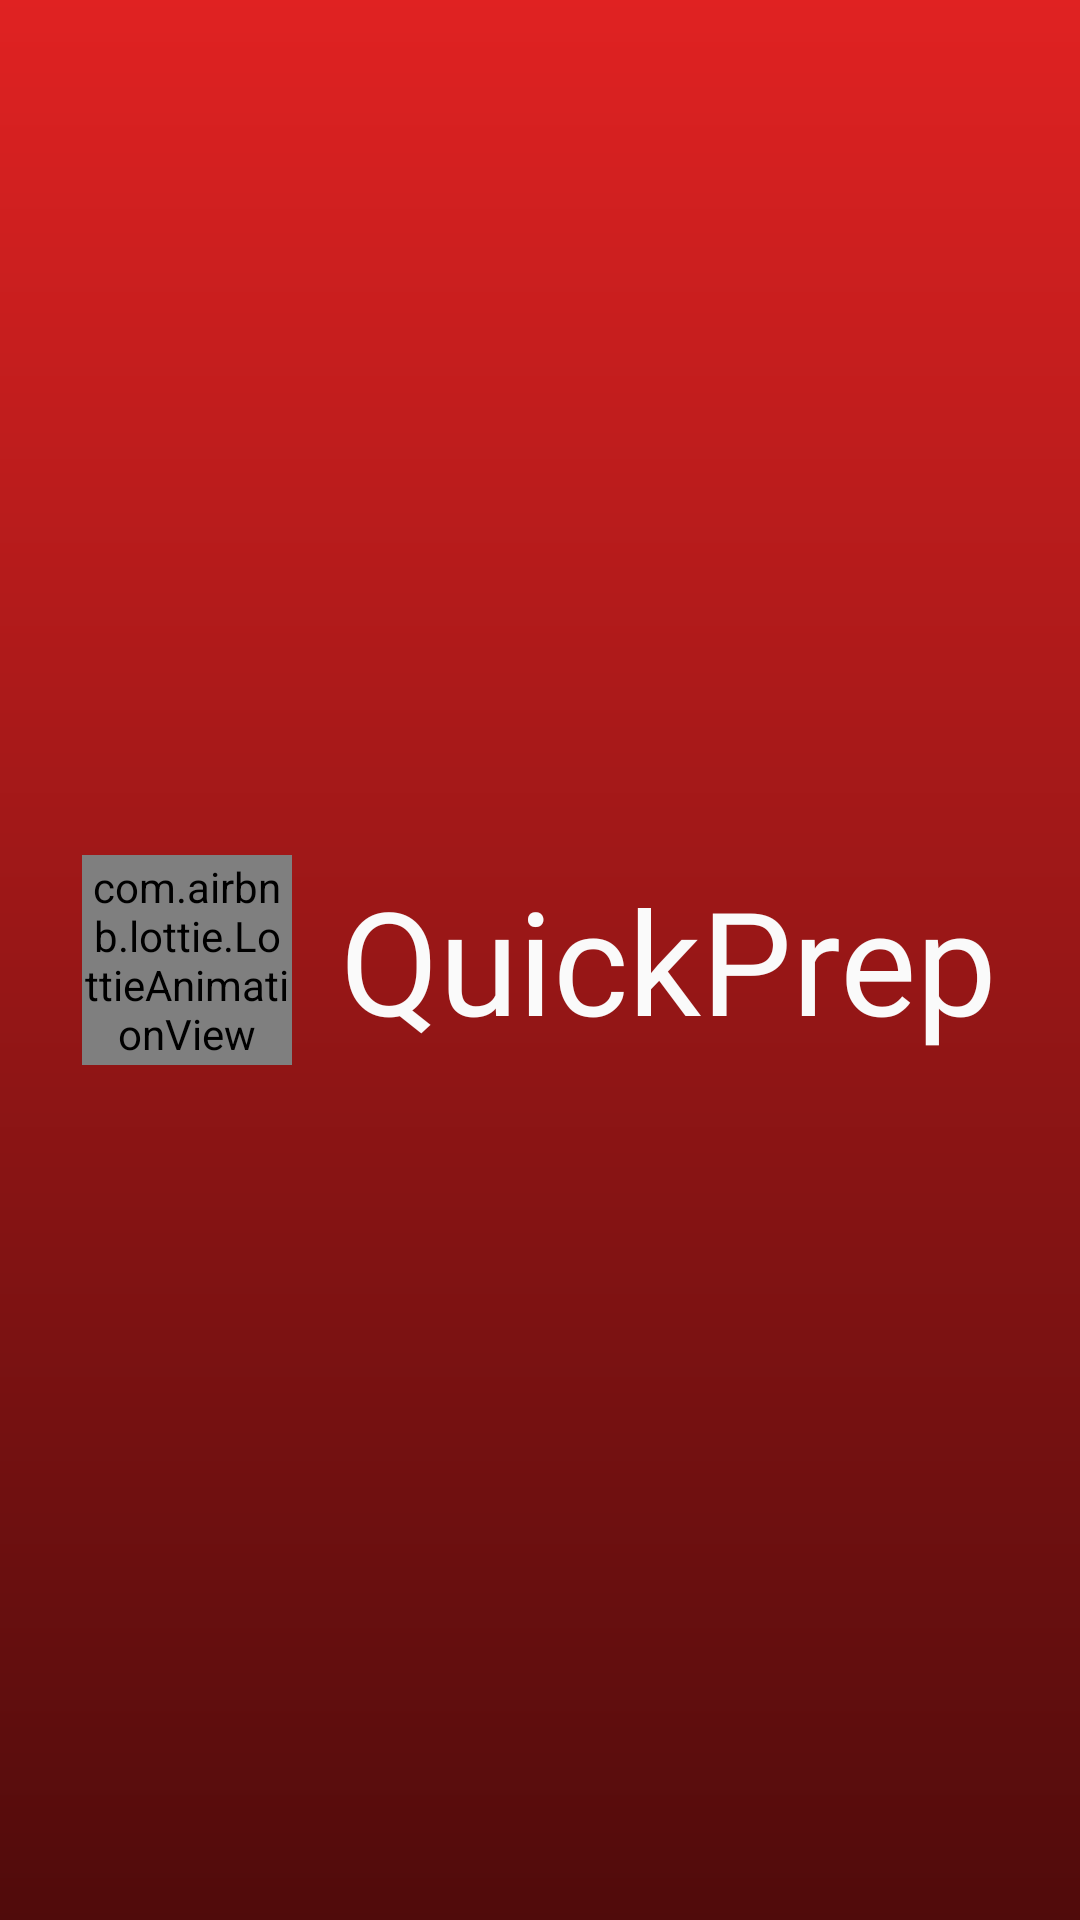

The Android layout XML behind this screen, and the referenced resources:
<!-- AndroidManifest.xml: application theme Theme.FragmentsBonus -->
<!-- res/layout/fragment_splash.xml -->
<?xml version="1.0" encoding="utf-8"?>
<androidx.constraintlayout.widget.ConstraintLayout xmlns:android="http://schemas.android.com/apk/res/android"
    xmlns:app="http://schemas.android.com/apk/res-auto"
    xmlns:tools="http://schemas.android.com/tools"
    android:id="@+id/main"
    android:layout_width="match_parent"
    android:layout_height="match_parent"
    tools:context=".SplashScreen">

    <RelativeLayout
        android:layout_width="match_parent"
        android:layout_height="match_parent"
        android:background="@drawable/gradient"
        app:layout_constraintBottom_toBottomOf="parent"
        app:layout_constraintEnd_toEndOf="parent"
        app:layout_constraintStart_toStartOf="parent"
        app:layout_constraintTop_toTopOf="parent">

        <androidx.constraintlayout.widget.ConstraintLayout
            android:layout_width="match_parent"
            android:layout_height="match_parent">

            <LinearLayout
                android:layout_width="match_parent"
                android:layout_height="match_parent"
                android:gravity="center"
                android:orientation="horizontal"
                app:layout_constraintBottom_toBottomOf="parent"
                app:layout_constraintEnd_toEndOf="parent"
                app:layout_constraintHorizontal_bias="0.0"
                app:layout_constraintStart_toStartOf="parent">

                <com.airbnb.lottie.LottieAnimationView
                    android:id="@+id/lottie"
                    android:layout_width="70dp"
                    android:layout_height="70dp"
                    android:layout_marginEnd="16dp"
                    app:lottie_autoPlay="true"
                    app:lottie_rawRes="@raw/lottie" />

                <TextView
                    android:id="@+id/textView6"
                    android:layout_width="wrap_content"
                    android:layout_height="wrap_content"
                    android:fontFamily="@font/aclonica"
                    android:text="QuickPrep"
                    android:textColor="@color/WarmWhite"
                    android:textSize="48sp" />

            </LinearLayout>

        </androidx.constraintlayout.widget.ConstraintLayout>













    </RelativeLayout>
</androidx.constraintlayout.widget.ConstraintLayout>
<!-- resources referenced by this layout -->
<resources>
  <color name="WarmWhite">#FAFAFA</color>
  <!-- drawable gradient (drawable) -->
  <?xml version="1.0" encoding="utf-8"?>
  <shape xmlns:android="http://schemas.android.com/apk/res/android">
      <gradient
          android:startColor="#E02222"
          android:endColor="#500B0B"
          android:angle="270" />
  </shape>
  <!-- drawable logo: png bitmap (drawable, 27758 bytes) -->
  <string name="app_name">FragmentsBonus</string>
  <style name="Theme.FragmentsBonus" parent="Base.Theme.FragmentsBonus" />
  <style name="Base.Theme.FragmentsBonus" parent="Theme.MaterialComponents.Light.NoActionBar">
          
          <item name="colorPrimary">@color/DarkRed</item>
          <item name="colorOnPrimary">@color/white</item>
          <item name="colorPrimaryVariant">@color/DarkRed</item>
  
          <item name="colorSecondary">@color/BlackishGrey</item>
          <item name="colorOnSecondary">@color/white</item>
          <item name="colorSecondaryVariant">@color/BlackishGrey</item>
  
          <item name="android:windowTranslucentStatus">true</item>
          <item name="android:windowTranslucentNavigation">true</item>
          <item name="android:windowDrawsSystemBarBackgrounds">true</item>
          <item name="android:statusBarColor">@color/DarkRed</item>
          <item name="android:navigationBarColor">@android:color/transparent</item>
  
          <item name="materialButtonStyle">@style/Widget.MaterialComponents.Button</item>
  
      </style>
  <color name="DarkRed">#B82626</color>
  <color name="white">#FFFFFFFF</color>
  <color name="BlackishGrey">#1D1D1D</color>
</resources>
